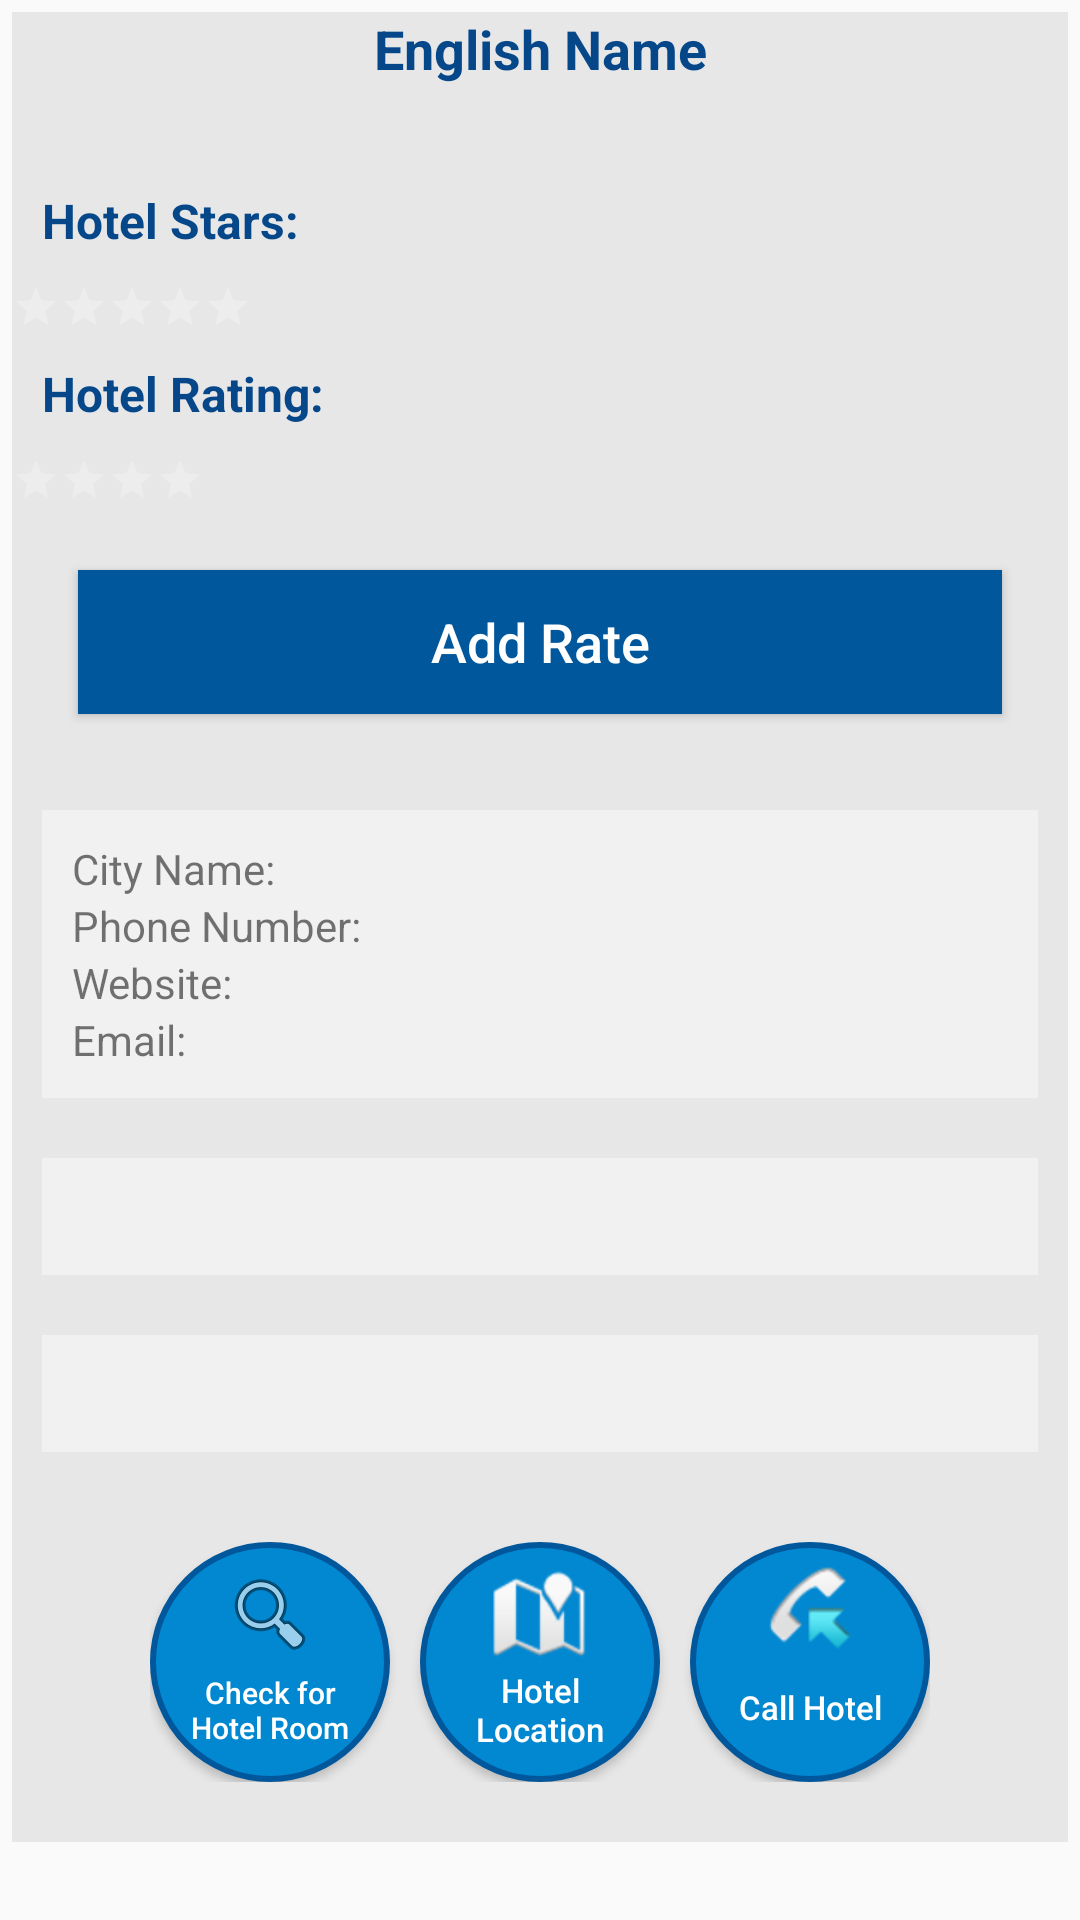

Android layout source for this screen:
<!-- AndroidManifest.xml: application theme AppTheme -->
<!-- res/layout/activity_hotel_info.xml -->
<?xml version="1.0" encoding="utf-8"?>
<ScrollView xmlns:android="http://schemas.android.com/apk/res/android"
    android:layout_width="match_parent"
    android:layout_height="match_parent"
    android:fillViewport="true">

    <LinearLayout
        android:layout_width="match_parent"
        android:layout_height="wrap_content"
        android:orientation="vertical"
        android:padding="4dp">
        <LinearLayout
            android:layout_width="match_parent"
            android:layout_height="wrap_content"
            android:orientation="vertical"
            android:background="@color/layout_background">

            <TextView
                android:layout_width="match_parent"
                android:layout_height="wrap_content"
                android:id="@+id/tvHotelInfoNameEn"
                android:text="@string/engName"
                android:textSize="18sp"
                android:textColor="@color/theme_primary"
                android:textStyle="bold"
                android:textAlignment="center"
                android:gravity="center"/>
            <TextView
                android:layout_width="match_parent"
                android:layout_height="wrap_content"
                android:id="@+id/tvHotelInfoNameAr"
                android:textSize="18sp"
                android:textColor="@color/theme_primary"
                android:textStyle="bold"
                android:textAlignment="center"
                android:gravity="center"/>
            <TextView
                android:layout_width="match_parent"
                android:layout_height="wrap_content"
                android:text="@string/hotelStars"
                android:textSize="16sp"
                android:textColor="@color/theme_primary"
                android:textStyle="bold"
                android:id="@+id/tvHotelStar"
                android:padding="10dp"
                />
            <RatingBar
                android:id="@+id/HotelInfoStars"
                android:layout_width="wrap_content"
                android:layout_height="wrap_content"
                style="?android:attr/ratingBarStyleSmall"
                android:numStars="5"
                android:stepSize="0.1"
                android:isIndicator="true"
                />
            <TextView
                android:layout_width="match_parent"
                android:layout_height="wrap_content"
                android:text="@string/hotel_rating"
                android:textSize="16sp"
                android:textColor="@color/theme_primary"
                android:textStyle="bold"
                android:id="@+id/tvHotelRat"
                android:padding="10dp"/>
            <RatingBar
                android:id="@+id/HotelInfoRate"
                android:layout_width="wrap_content"
                android:layout_height="wrap_content"
                style="?android:attr/ratingBarStyleSmall"
                android:numStars="4"
                android:stepSize="0.1"
                android:isIndicator="true"
                />
            <Button
                android:id="@+id/btnAddHotelRate"
                android:layout_width="fill_parent"
                android:layout_height="wrap_content"
                android:layout_margin="22dp"
                android:background="@color/button_background"
                android:text="@string/add_rate"
                android:textAllCaps="false"
                android:textColor="#fff"
                android:textSize="18sp" />
            <LinearLayout
                android:layout_width="match_parent"
                android:layout_height="wrap_content"
                android:orientation="vertical"
                android:background="#f1f1f2"
                android:layout_margin="10dp"
                android:padding="10dp">
            <TextView
                android:layout_width="match_parent"
                android:layout_height="wrap_content"
                android:id="@+id/tvHotelInfoCityName"
                android:text="@string/city_name"/>
            <TextView
                android:layout_width="match_parent"
                android:layout_height="wrap_content"
                android:id="@+id/tvHotelInfoPhone"
                android:text="@string/phone_number"/>
            <TextView
                android:layout_width="match_parent"
                android:layout_height="wrap_content"
                android:id="@+id/tvHotelInfoWebSite"
                android:text="@string/website"/>
            <TextView
                android:layout_width="match_parent"
                android:layout_height="wrap_content"
                android:id="@+id/tvHotelInfoEmail"
                android:text="@string/email"/>
            </LinearLayout>

            <LinearLayout
                android:layout_width="match_parent"
                android:layout_height="wrap_content"
                android:orientation="vertical"
                android:background="#f1f1f2"
                android:layout_margin="10dp"
                android:padding="10dp">
                <TextView
                    android:layout_width="match_parent"
                    android:layout_height="wrap_content"
                    android:id="@+id/tvHotelInfoDesEng"
                    />
            </LinearLayout>
            <LinearLayout
                android:layout_width="match_parent"
                android:layout_height="wrap_content"
                android:orientation="vertical"
                android:background="#f1f1f2"
                android:layout_margin="10dp"
                android:padding="10dp">
                <TextView
                    android:layout_width="match_parent"
                    android:layout_height="wrap_content"
                    android:id="@+id/tvHotelInfoDesAr"
                    android:textAlignment="center"/>
            </LinearLayout>
                <RelativeLayout
                    android:layout_width="wrap_content"
                    android:layout_height="wrap_content"
                    android:layout_marginTop="20dp"
                    android:layout_marginBottom="20dp"
                    android:layout_gravity="center"
                    android:orientation="horizontal">

                <Button
                    android:id="@+id/btnHotelsRoom"
                    android:layout_width="80dp"
                    android:layout_height="80dp"
                    android:padding="8dp"
                    android:background="@drawable/circle_btn"
                    android:drawableTop="@android:drawable/ic_menu_search"
                    android:text="@string/check_for_hotel_room"
                    android:textAllCaps="false"
                    android:textColor="@color/white"
                    android:textSize="10sp"
                    android:layout_alignParentStart="true" />
                <Button
                    android:id="@+id/btnMap"
                    android:layout_width="80dp"
                    android:layout_height="80dp"
                    android:padding="8dp"
                    android:layout_marginStart="10dp"
                    android:background="@drawable/circle_btn"
                    android:drawableTop="@android:drawable/ic_dialog_map"
                    android:text="@string/hotel_location"
                    android:textColor="@color/white"
                    android:textSize="11sp"
                    android:textAllCaps="false"
                    android:layout_toEndOf="@+id/btnHotelsRoom" />

                <Button
                    android:id="@+id/Call_btn"
                    android:layout_width="80dp"
                    android:layout_height="80dp"
                    android:layout_marginStart="10dp"
                    android:background="@drawable/circle_btn"
                    android:drawableTop="@android:drawable/sym_call_incoming"
                    android:padding="8dp"
                    android:textAllCaps="false"
                    android:text="@string/call_hotel"
                    android:textSize="11sp"
                    android:layout_toEndOf="@+id/btnMap"
                    android:textColor="@color/white" />
                </RelativeLayout>


            <android.support.v7.widget.RecyclerView
                android:layout_width="match_parent"
                android:layout_height="wrap_content"
                android:id="@+id/listHotelImages"/>



        </LinearLayout>

    </LinearLayout>
</ScrollView>
<!-- resources referenced by this layout -->
<resources>
  <color name="button_background">#01579B</color>
  <color name="layout_background">#e7e7e8</color>
  <color name="theme_primary">#064789</color>
  <color name="white">@android:color/white</color>
  <!-- drawable circle_btn (drawable) -->
  <?xml version="1.0" encoding="utf-8"?>
  <shape xmlns:android="http://schemas.android.com/apk/res/android"
      android:shape="rectangle">
      <corners android:radius="1000dp" />
      <solid android:color="#0288D1" />
      <stroke
          android:width="2dip"
          android:color="#01579B" />
      <padding
          android:bottom="4dp"
          android:left="4dp"
          android:right="4dp"
          android:top="4dp" />
  </shape>
  <string name="add_rate">Add Rate</string>
  <string name="call_hotel">Call Hotel</string>
  <string name="check_for_hotel_room">Check for Hotel Room</string>
  <string name="city_name">City Name: </string>
  <string name="email">Email: </string>
  <string name="engName">English Name</string>
  <string name="hotelStars">Hotel Stars: </string>
  <string name="hotel_location">Hotel Location</string>
  <string name="hotel_rating">Hotel Rating: </string>
  <string name="phone_number">Phone Number: </string>
  <string name="website">Website: </string>
  <style name="AppTheme" parent="@style/Theme.AppCompat.Light.DarkActionBar">
          <item name="colorPrimaryDark">@color/theme_primary_dark</item>
          <item name="colorPrimary">@color/theme_primary</item>
          <item name="colorAccent">@color/theme_accent</item>
          <item name="colorControlNormal">@android:color/white</item>
          <item name="preferenceTheme">@style/PreferenceThemeOverlay</item>
  
      </style>
  <color name="theme_primary_dark">#3A405A</color>
  <color name="theme_accent">#F05E23</color>
</resources>
